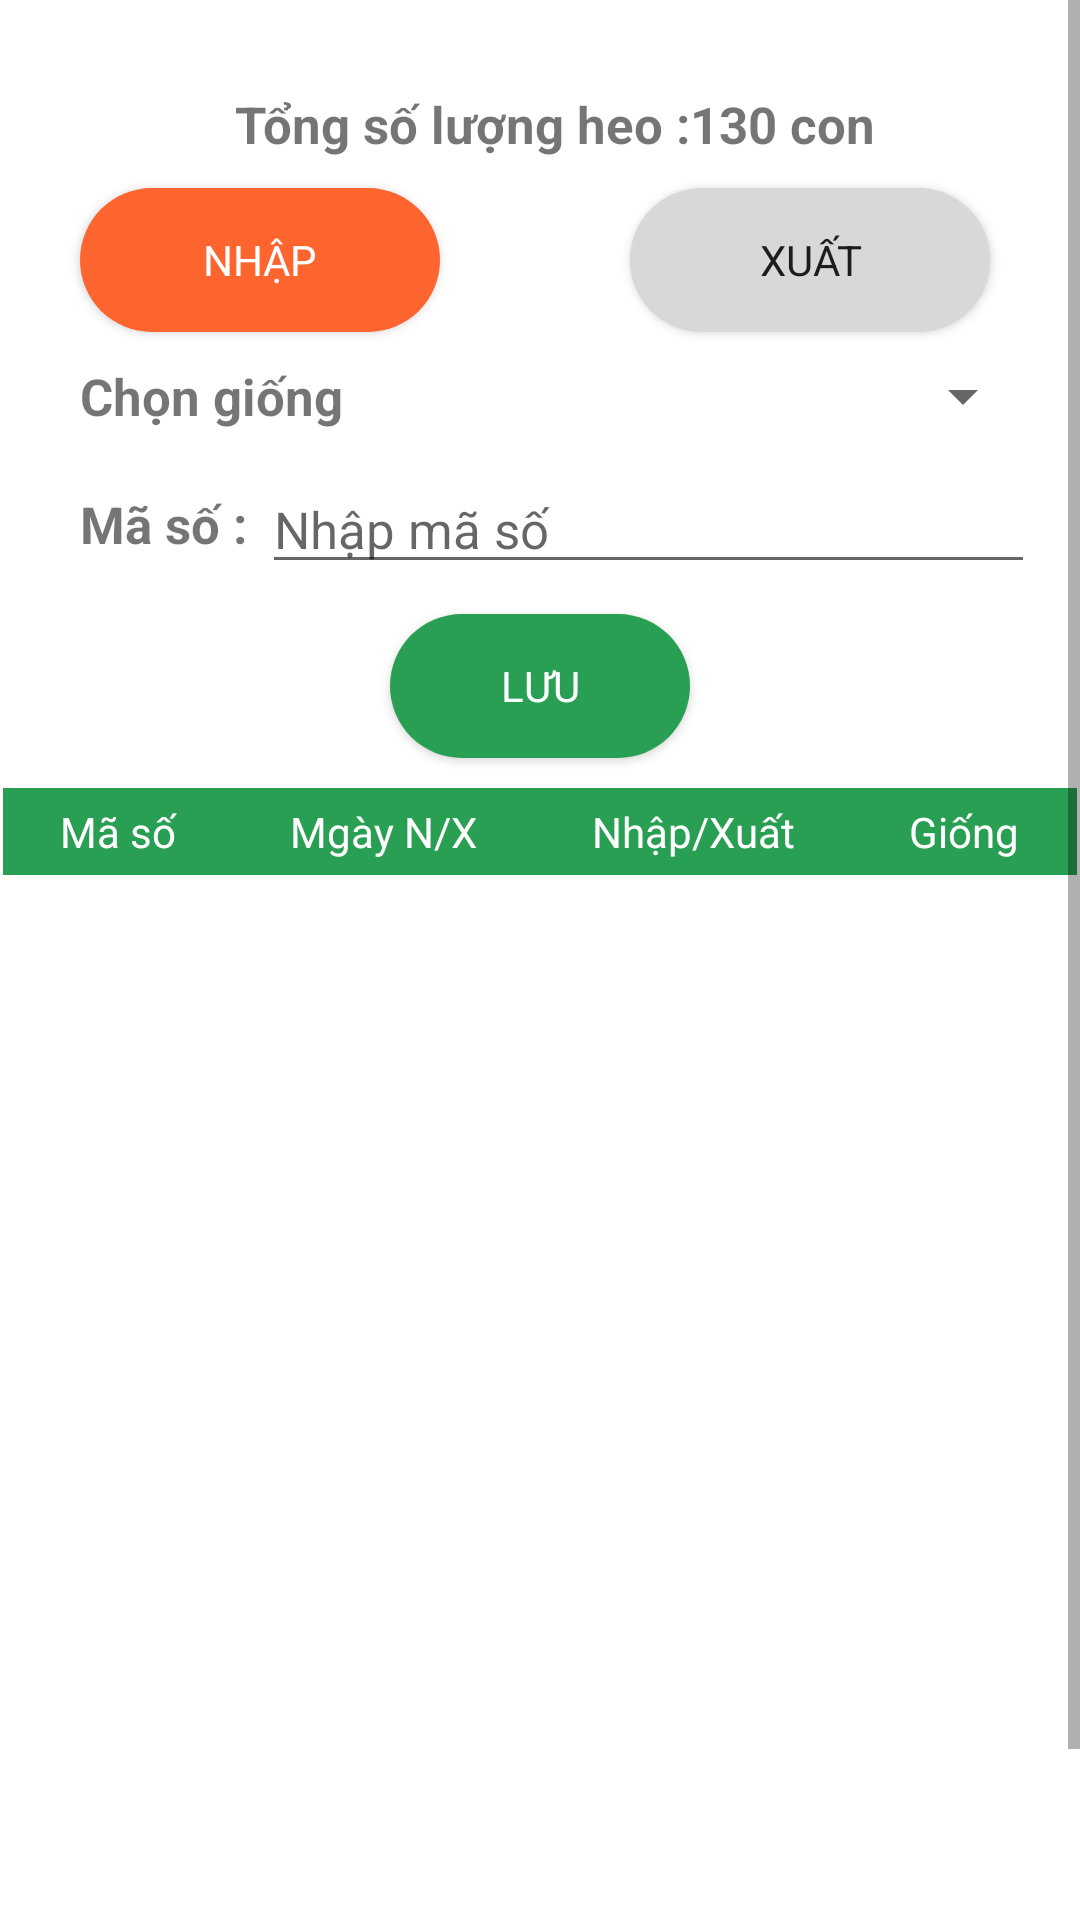

Write the Android layout XML for this screen, with the resource values it uses.
<!-- AndroidManifest.xml: application theme Theme.NewPig -->
<!-- res/layout/bc_fragment_quan_ly_dan_heo.xml -->
<?xml version="1.0" encoding="utf-8"?>
<ScrollView xmlns:android="http://schemas.android.com/apk/res/android"
    xmlns:app="http://schemas.android.com/apk/res-auto"
    xmlns:tools="http://schemas.android.com/tools"
    android:layout_width="match_parent"
    android:layout_height="match_parent"
    android:background="@color/white"
    >
<androidx.constraintlayout.widget.ConstraintLayout
    android:layout_width="match_parent"
    android:layout_height="wrap_content">
    <androidx.constraintlayout.widget.Guideline
        android:id="@+id/guideline4"
        android:layout_width="wrap_content"
        android:layout_height="wrap_content"
        android:orientation="vertical"
        app:layout_constraintGuide_percent="0.5" />
    <ImageButton
        android:id="@+id/button_back"
        android:layout_width="wrap_content"
        android:layout_height="wrap_content"
        app:layout_constraintStart_toStartOf="parent"
        app:layout_constraintTop_toTopOf="parent"
        app:srcCompat="@drawable/arrow"
        android:layout_marginTop="20dp"
        android:layout_marginLeft="10dp"
        android:background="@null"
        />

    <TextView
        android:id="@+id/textView92"
        android:layout_width="wrap_content"
        android:layout_height="wrap_content"
        android:layout_marginTop="10dp"
        android:text="Tổng số lượng heo :130 con"
        android:textSize="@dimen/qldh_textsize"
        android:textStyle="bold"
        app:layout_constraintEnd_toEndOf="parent"
        app:layout_constraintStart_toStartOf="@+id/button_back"
        app:layout_constraintTop_toBottomOf="@+id/button_back" />

    <Button
        android:id="@+id/button_nhap"
        android:layout_width="120dp"
        android:layout_height="wrap_content"
        android:layout_marginTop="10dp"
        android:layout_marginRight="7dp"
        android:background="@drawable/custom_button"
        android:backgroundTint="@color/bold_orange"
        android:text="Nhập"
        android:textColor="@color/white"
        app:layout_constraintEnd_toStartOf="@+id/guideline4"
        app:layout_constraintStart_toStartOf="parent"
        app:layout_constraintTop_toBottomOf="@+id/textView92" />

    <Button
        android:id="@+id/button_xuat"
        android:layout_width="120dp"
        android:layout_height="wrap_content"
        android:background="@drawable/custom_button"
        android:backgroundTint="@color/gray"
        android:text="Xuất"
        app:layout_constraintEnd_toEndOf="parent"
        app:layout_constraintStart_toStartOf="@+id/guideline4"
        app:layout_constraintTop_toTopOf="@+id/button_nhap" />

    <TextView
        android:id="@+id/textView96"
        android:layout_width="wrap_content"
        android:layout_height="wrap_content"
        android:text="Chọn giống"
        android:textStyle="bold"
        android:textSize="@dimen/qldh_textsize"
        android:layout_marginTop="10dp"
        app:layout_constraintStart_toStartOf="@+id/button_nhap"
        app:layout_constraintTop_toBottomOf="@+id/button_nhap" />

    <Spinner
        android:id="@+id/bc_qldh_spinner"
        android:layout_width="0dp"
        android:layout_height="0dp"
        android:layout_marginRight="15dp"
        android:layout_marginLeft="5dp"
        app:layout_constraintBottom_toBottomOf="@+id/textView96"
        app:layout_constraintEnd_toEndOf="parent"
        app:layout_constraintStart_toEndOf="@+id/textView96"
        app:layout_constraintTop_toTopOf="@+id/textView96" />

    <TextView
        android:id="@+id/textView97"
        android:layout_width="wrap_content"
        android:layout_height="wrap_content"
        android:text="Mã số :"
        android:textStyle="bold"
        android:textSize="@dimen/qldh_textsize"
        android:layout_marginTop="20dp"
        app:layout_constraintStart_toStartOf="@+id/textView96"
        app:layout_constraintTop_toBottomOf="@+id/textView96" />

    <EditText
        android:id="@+id/editTextTextPersonName11"
        android:layout_width="0dp"
        android:layout_height="wrap_content"
        android:layout_marginLeft="5dp"
        android:layout_marginRight="15dp"
        android:hint="Nhập mã số"
        android:inputType="textPersonName"
        android:textSize="@dimen/qldh_textsize"
        app:layout_constraintBottom_toBottomOf="@+id/textView97"
        app:layout_constraintEnd_toEndOf="parent"
        app:layout_constraintStart_toEndOf="@+id/textView97"
        app:layout_constraintTop_toTopOf="@+id/textView97" />

    <Button
        android:id="@+id/button18"
        android:layout_width="100dp"
        android:layout_height="wrap_content"
        android:layout_marginTop="10dp"
        android:background="@drawable/custom_button"
        android:text="Lưu"
        android:textColor="@color/white"
        app:layout_constraintEnd_toEndOf="parent"
        app:layout_constraintStart_toStartOf="parent"
        app:layout_constraintTop_toBottomOf="@+id/editTextTextPersonName11" />

    <TableLayout
        android:id="@+id/tableLayout5"
        android:layout_width="match_parent"
        android:layout_height="wrap_content"
        android:layout_marginLeft="1dp"
        android:layout_marginTop="10dp"
        android:layout_marginRight="1dp"
        android:background="@color/green"
        app:layout_constraintEnd_toEndOf="parent"
        app:layout_constraintStart_toStartOf="parent"
        app:layout_constraintTop_toBottomOf="@+id/button18">

        <TableRow
            android:layout_width="match_parent"
            android:layout_height="match_parent"
            android:background="@color/green">

            <TextView
                android:layout_weight="1"
                android:gravity="center"
                android:padding="5dp"
                android:text="Mã số"
                android:textColor="@color/white" />

            <TextView
                android:layout_weight="1"
                android:gravity="center"
                android:padding="5dp"
                android:text="Mgày N/X"
                android:textColor="@color/white" />

            <TextView
                android:layout_weight="1"
                android:gravity="center"
                android:padding="5dp"
                android:text="Nhập/Xuất"
                android:textColor="@color/white" />

            <TextView
                android:layout_weight="1"
                android:gravity="center"
                android:padding="5dp"
                android:text="Giống"
                android:textColor="@color/white" />
        </TableRow>

        <TableRow
            android:layout_width="match_parent"
            android:layout_height="match_parent" />

        <TableRow
            android:layout_width="match_parent"
            android:layout_height="match_parent" />

        <TableRow
            android:layout_width="match_parent"
            android:layout_height="match_parent" />
    </TableLayout>

    <ListView
        android:id="@+id/bc_qldh_listView"
        android:layout_width="0dp"
        android:layout_height="410dp"
        android:layout_marginTop="1dp"
        app:layout_constraintEnd_toEndOf="@+id/tableLayout5"
        app:layout_constraintStart_toStartOf="@+id/tableLayout5"
        app:layout_constraintTop_toBottomOf="@+id/tableLayout5" />
</androidx.constraintlayout.widget.ConstraintLayout>

</ScrollView>
<!-- resources referenced by this layout -->
<resources>
  <color name="bold_orange">#fe642e</color>
  <color name="gray">#d8d8d8</color>
  <color name="green">#289f52</color>
  <color name="white">#FFFFFFFF</color>
  <dimen name="qldh_textsize">17sp</dimen>
  <!-- drawable custom_button (drawable) -->
  <?xml version="1.0" encoding="utf-8"?>
  <shape xmlns:android="http://schemas.android.com/apk/res/android"
         android:shape="rectangle"
      >
  <corners android:radius="27dp"/>
  <solid android:color="@color/green"/>
  </shape>
  <style name="Theme.NewPig" parent="Theme.AppCompat.DayNight.NoActionBar">
          
          <item name="colorPrimary">@color/purple_500</item>
          <item name="colorPrimaryVariant">@color/purple_700</item>
          <item name="colorOnPrimary">@color/white</item>
          
          <item name="colorSecondary">@color/teal_200</item>
          <item name="colorSecondaryVariant">@color/teal_700</item>
          <item name="colorOnSecondary">@color/black</item>
          
          <item name="android:statusBarColor" tools:targetApi="l">?attr/colorPrimaryVariant</item>
          
          <item name="fontFamily">@font/cabin_medium</item>
      </style>
  <color name="purple_500">#FF6200EE</color>
  <color name="purple_700">#FF3700B3</color>
  <color name="teal_200">#FF03DAC5</color>
  <color name="teal_700">#FF018786</color>
  <color name="black">#FF000000</color>
</resources>
